Image classification data set "split_1_Village" (prashikGavali/tomato-disease-project on GitHub). Class labels (5): tomato bacterial spot, tomato late blight, tomato spider mite, tomato yellow leaf curl virus, tomato healthy.

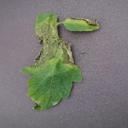
Label: tomato late blight

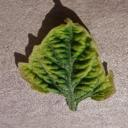
Label: tomato yellow leaf curl virus

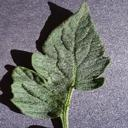
Label: tomato healthy

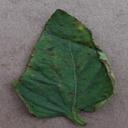
Label: tomato bacterial spot

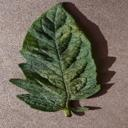
Label: tomato spider mite

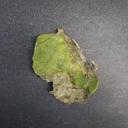
Label: tomato late blight
